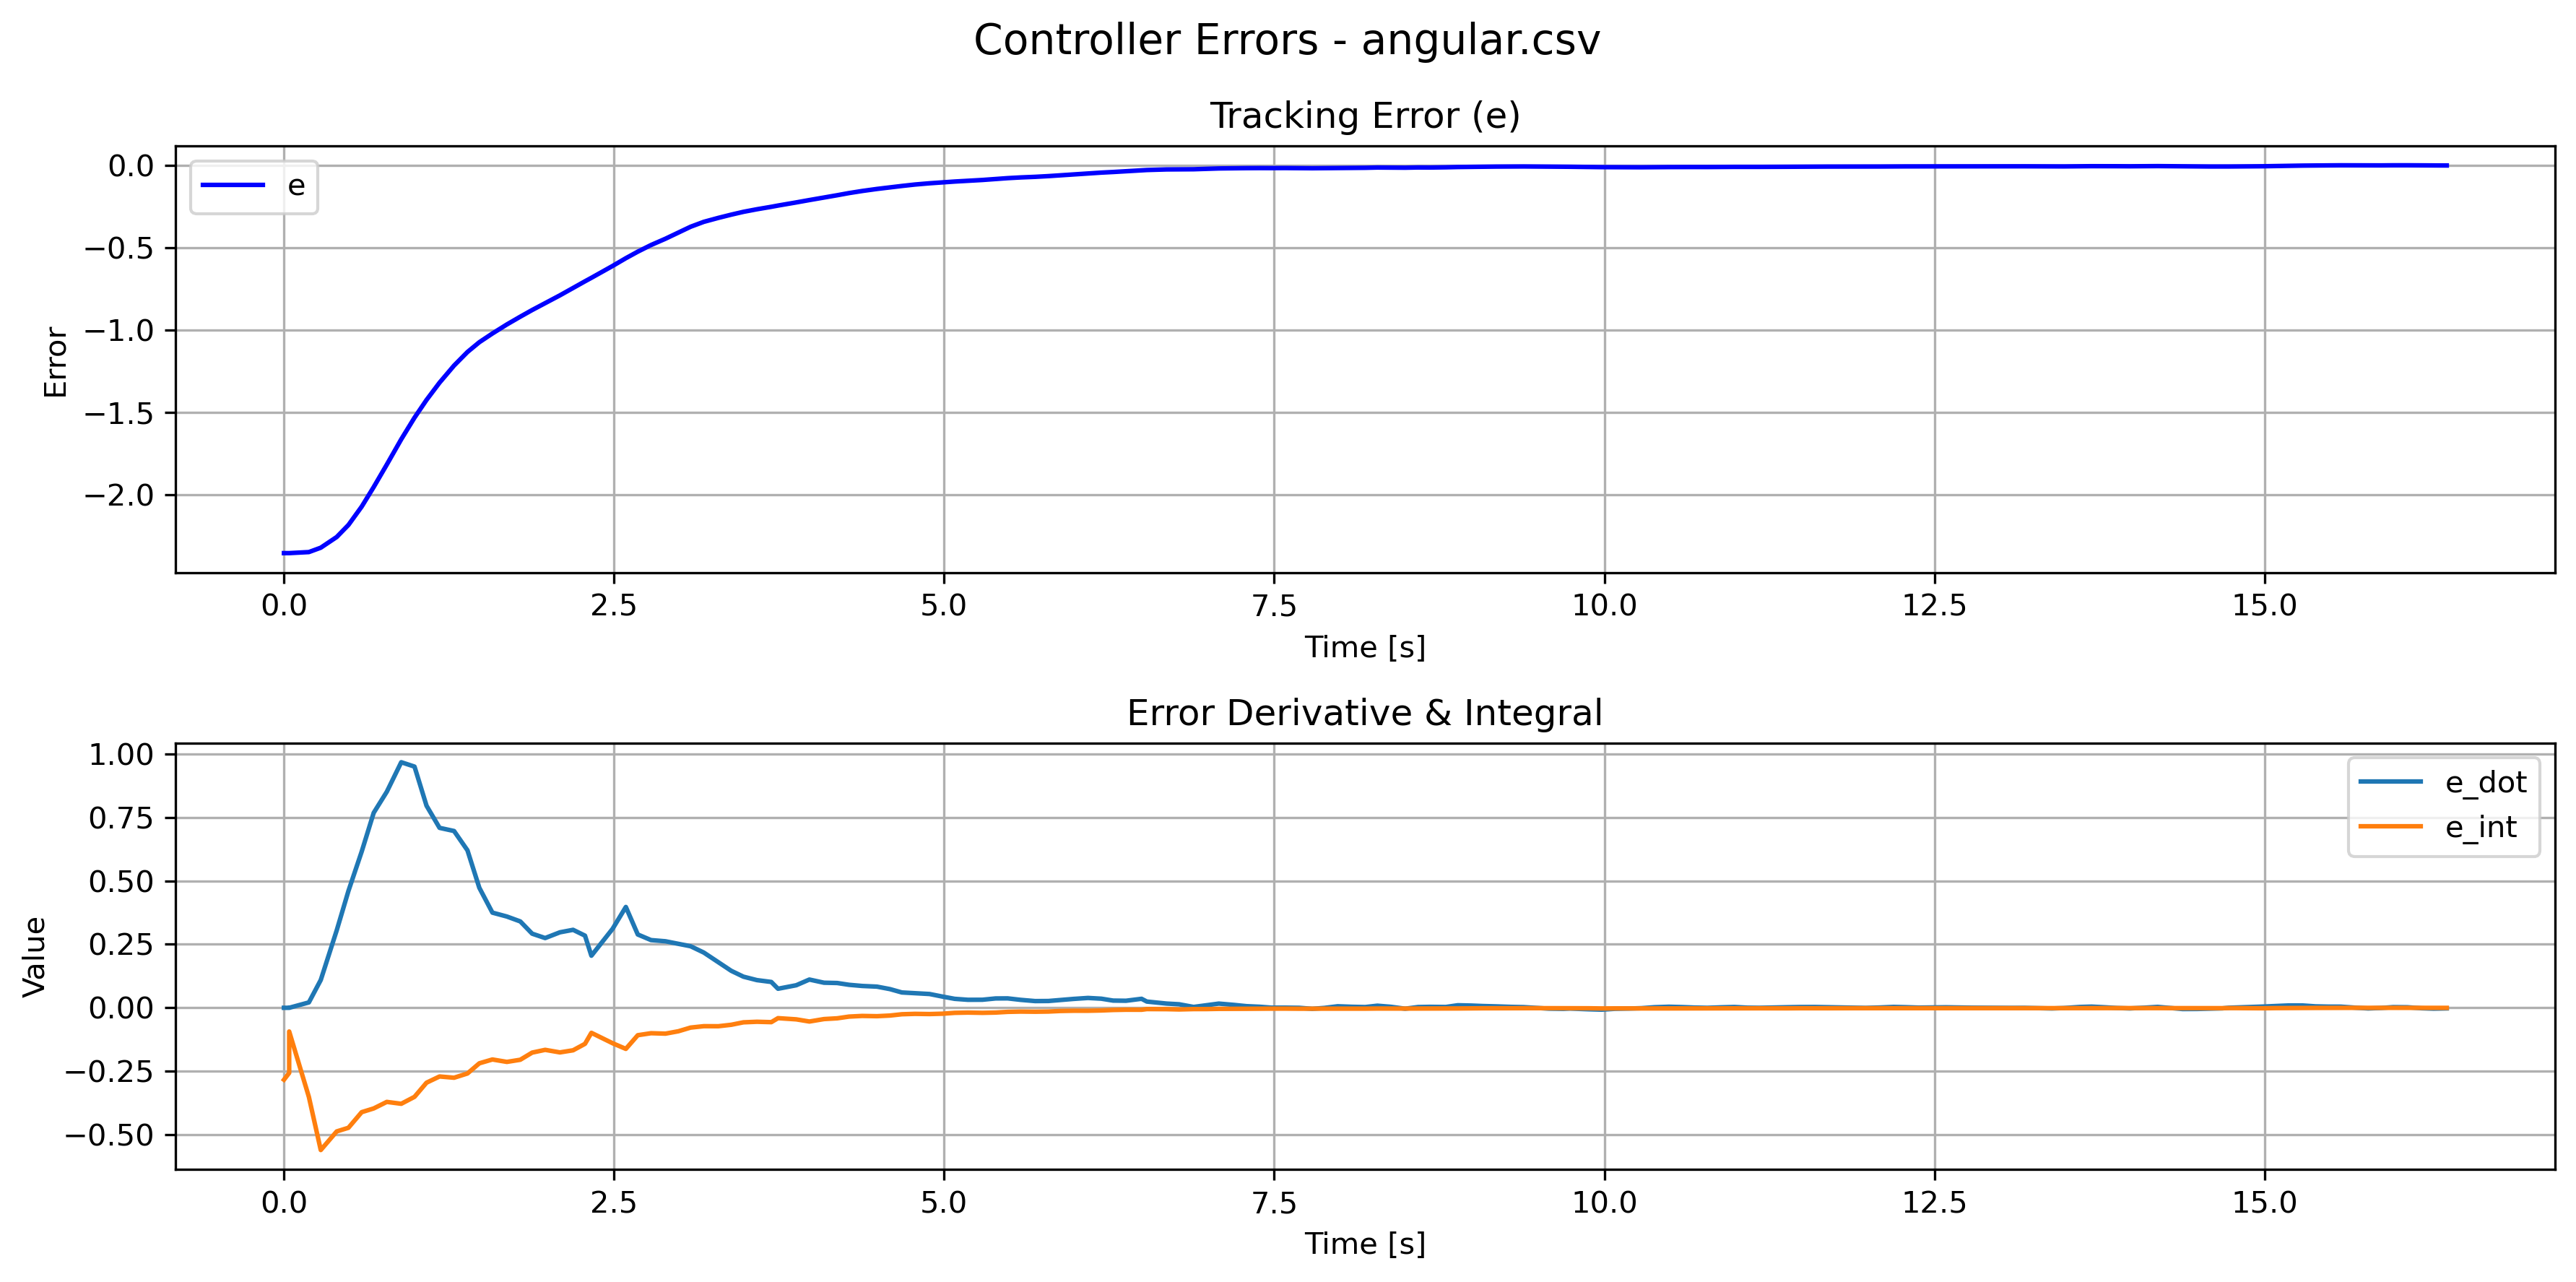

Data behind this chart, as committed beside it:
e, e_dot, e_int, stamp, 
-2.356, 5.060585210140782e-06, -0.2144, 1794435048519417647, 
-2.356, -9.35963835472601e-06, -0.2834, 1794435048588694262, 
-2.356, -2.397595465275515e-05, -0.2566, 1794435048628301811, 
-2.356, -9.355382542726906e-06, -0.09332, 1794435048628301811, 
-2.35, 0.02118, -0.351, 1794435048777419652, 
-2.323, 0.1096, -0.5604, 1794435048867471032, 
-2.258, 0.3049, -0.487, 1794435048988199093, 
-2.185, 0.4603, -0.4726, 1794435049077007529, 
-2.074, 0.6154, -0.4111, 1794435049177435047, 
-1.955, 0.7681, -0.3964, 1794435049268405566, 
-1.818, 0.8511, -0.3707, 1794435049367630751, 
-1.665, 0.9673, -0.3781, 1794435049477010800, 
-1.533, 0.9501, -0.3508, 1794435049577409880, 
-1.426, 0.7961, -0.295, 1794435049668427955, 
-1.321, 0.7088, -0.2706, 1794435049767055581, 
-1.217, 0.6964, -0.2755, 1794435049876963623, 
-1.135, 0.6203, -0.2588, 1794435049978442829, 
-1.075, 0.4727, -0.2187, 1794435050068420287, 
-1.022, 0.3749, -0.2036, 1794435050167432758, 
-0.9672, 0.3595, -0.2132, 1794435050277090053, 
-0.9201, 0.3402, -0.2047, 1794435050378480885, 
-0.8796, 0.292, -0.1765, 1794435050468474201, 
-0.8377, 0.2747, -0.1656, 1794435050566895232, 
-0.7904, 0.2974, -0.1757, 1794435050678650408, 
-0.7456, 0.3072, -0.1674, 1794435050778450749, 
-0.7052, 0.2842, -0.1419, 1794435050868641161, 
-0.684, 0.2051, -0.0986, 1794435050917022176, 
-0.6118, 0.3114, -0.1397, 1794435051078062133, 
-0.5648, 0.3973, -0.1619, 1794435051178014588, 
-0.5251, 0.2888, -0.108, 1794435051268431316, 
-0.4848, 0.2667, -0.1001, 1794435051368739499, 
-0.4465, 0.262, -0.1018, 1794435051478160470, 
-0.4092, 0.2521, -0.09245, 1794435051575628531, 
-0.3738, 0.2425, -0.078, 1794435051668474448, 
-0.3439, 0.2175, -0.07243, 1794435051768462636, 
-0.3199, 0.1795, -0.07264, 1794435051878493211, 
-0.3002, 0.1456, -0.06686, 1794435051976499959, 
-0.2831, 0.1226, -0.05721, 1794435052068491211, 
-0.2675, 0.109, -0.05505, 1794435052170577150, 
-0.2526, 0.1018, -0.05655, 1794435052279680404, 
-0.245, 0.075, -0.04079, 1794435052330491875, 
-0.226, 0.08882, -0.04554, 1794435052468464664, 
-0.2116, 0.1113, -0.05405, 1794435052568025780, 
-0.1963, 0.0988, -0.04443, 1794435052678722484, 
-0.1824, 0.09762, -0.04143, 1794435052778550665, 
-0.1692, 0.09055, -0.03466, 1794435052868494720, 
-0.1566, 0.08602, -0.03207, 1794435052967936126, 
-0.1441, 0.08336, -0.03308, 1794435053079709568, 
-0.1345, 0.0736, -0.03054, 1794435053178503786, 
-0.126, 0.06039, -0.02546, 1794435053268471305, 
-0.1173, 0.05738, -0.02388, 1794435053368110526, 
-0.1097, 0.0543, -0.02466, 1794435053478037213, 
-0.1041, 0.04391, -0.02322, 1794435053578507547, 
-0.09915, 0.0353, -0.01987, 1794435053668493800, 
-0.09463, 0.03152, -0.01885, 1794435053768352584, 
-0.08964, 0.0317, -0.01984, 1794435053878517038, 
-0.08358, 0.03685, -0.01876, 1794435053978512522, 
-0.07851, 0.03711, -0.01603, 1794435054069519540, 
-0.0742, 0.03127, -0.01494, 1794435054168220550, 
-0.07058, 0.02645, -0.01551, 1794435054277947145, 
... 107 more rows
